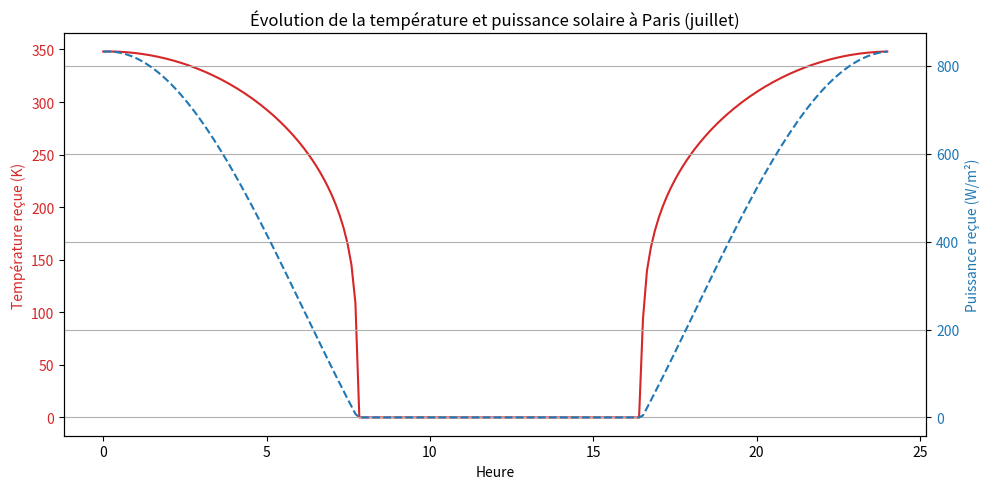

The script that saved this image:
import numpy as np
import matplotlib.pyplot as plt

# Constantes
constante_solaire = 1361  # W/m²
sigma = 5.67e-8  # W/m².K⁴

def update_sun_vector(mois, sun_vector):
    angle_inclinaison = np.radians(23 * np.cos(2 * np.pi * mois / 12))
    rotation_matrix_saison = np.array([
        [np.cos(angle_inclinaison), 0, np.sin(angle_inclinaison)],
        [0, 1, 0],
        [-np.sin(angle_inclinaison), 0, np.cos(angle_inclinaison)]
    ])
    return np.dot(rotation_matrix_saison, sun_vector)

def puissance_recue_point(lat_deg, lon_deg, mois, time, albedo=0.3):
    theta = np.radians(90 - lat_deg)  # colatitude
    phi = np.radians(lon_deg % 360)
    sun_vector = np.array([1, 0, 0])

    # Inclinaison saisonnière
    sun_vector = update_sun_vector(mois, sun_vector)

    # Rotation diurne
    angle_rotation = (time / 24) * 2 * np.pi
    rotation_matrix = np.array([
        [np.cos(angle_rotation), -np.sin(angle_rotation), 0],
        [np.sin(angle_rotation),  np.cos(angle_rotation), 0],
        [0, 0, 1]
    ])
    sun_vector = np.dot(rotation_matrix, sun_vector)

    # Vecteur normal du point
    normal = np.array([
        np.sin(theta) * np.cos(phi),
        np.sin(theta) * np.sin(phi),
        np.cos(theta)
    ])

    cos_incidence = max(np.dot(normal, sun_vector), 0)
    puissance_recue = constante_solaire * cos_incidence * (1 - albedo)
    temperature = (puissance_recue / sigma) ** 0.25
    return temperature, puissance_recue

# Paramètres de simulation
lat = 49   # Paris
lon = 2
mois = 7
albedo = 0.3

# Simulation sur 24h
temps = np.linspace(0, 24, 200)
temperatures = []
puissances = []

for t in temps:
    temp, p = puissance_recue_point(lat, lon, mois, t, albedo)
    temperatures.append(temp)
    puissances.append(p)

# Tracé de la puissance et température au cours du temps
fig, ax1 = plt.subplots(figsize=(10, 5))

color = 'tab:red'
ax1.set_xlabel('Heure')
ax1.set_ylabel('Température reçue (K)', color=color)
ax1.plot(temps, temperatures, color=color, label="Température")
ax1.tick_params(axis='y', labelcolor=color)

ax2 = ax1.twinx()  # Axe secondaire pour la puissance
color = 'tab:blue'
ax2.set_ylabel('Puissance reçue (W/m²)', color=color)
ax2.plot(temps, puissances, color=color, linestyle='--', label="Puissance")
ax2.tick_params(axis='y', labelcolor=color)

plt.title(f"Évolution de la température et puissance solaire à Paris (juillet)")
plt.grid(True)
plt.tight_layout()
plt.show()
